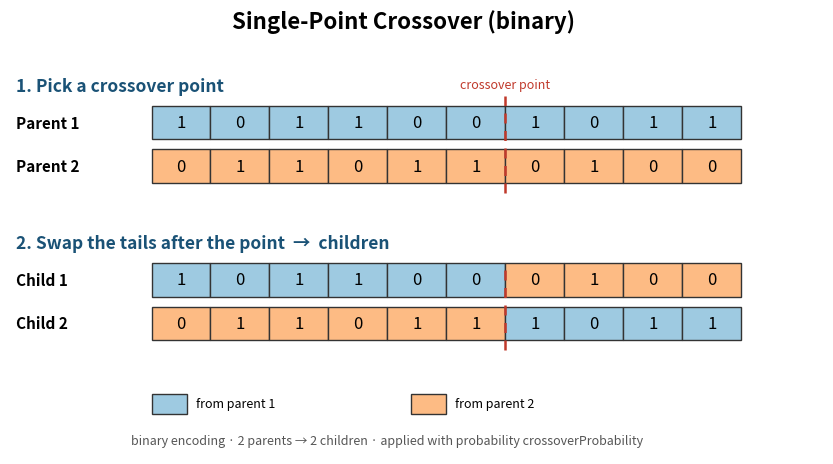

Generate this figure with matplotlib: (Note: this script raises an exception after producing the figure.)
"""Generate a diagram illustrating single-point crossover on binary strings.

The worked example replicates SinglePointCrossover.doCrossover
(jmetal-core .../operator/crossover/impl/SinglePointCrossover.java): a crossover
point is chosen and the bits from that point onwards are swapped between the two
parents, producing two children. Bits are coloured by the parent they come from.
"""
import os
import matplotlib
matplotlib.use("Agg")
import matplotlib.pyplot as plt

P1 = [1, 0, 1, 1, 0, 0, 1, 0, 1, 1]
P2 = [0, 1, 1, 0, 1, 1, 0, 1, 0, 0]
POINT = 6  # bits at indices >= POINT are swapped (tail)

C1 = P1[:POINT] + P2[POINT:]
C2 = P2[:POINT] + P1[POINT:]

CELL = 1.0
P1_COLOR = "#9ecae1"   # bits coming from parent 1
P2_COLOR = "#fdbb84"   # bits coming from parent 2
N = len(P1)

fig, ax = plt.subplots(figsize=(10.5, 5.0))
ax.set_xlim(-2.4, N + 1.4)
ax.set_ylim(0, 11.5)
ax.axis("off")

def row(y, values, label, src):
    """src[i] is 1 or 2: which parent the bit comes from (sets the colour)."""
    ax.text(-2.3, y + CELL / 2, label, ha="left", va="center", fontsize=11,
            fontweight="bold")
    for i, v in enumerate(values):
        color = P1_COLOR if src[i] == 1 else P2_COLOR
        ax.add_patch(plt.Rectangle((i, y), CELL, CELL, facecolor=color,
                                   edgecolor="#333333", linewidth=1.0))
        ax.text(i + CELL / 2, y + CELL / 2, str(v), ha="center", va="center",
                fontsize=12)

def cut(y_lo, y_hi):
    ax.plot([POINT, POINT], [y_lo, y_hi], color="#c0392b", lw=1.8, ls=(0, (4, 3)))

def title(y, txt):
    ax.text(-2.3, y, txt, ha="left", va="center", fontsize=12.5,
            fontweight="bold", color="#1a5276")

# ---------- Step 1 ----------
title(11.0, "1. Pick a crossover point")
row(9.4, P1, "Parent 1", [1] * N)
row(8.1, P2, "Parent 2", [2] * N)
cut(7.8, 10.7)
ax.text(POINT, 10.85, "crossover point", ha="center", va="bottom", fontsize=9,
        color="#c0392b")

# ---------- Step 2 ----------
title(6.3, "2. Swap the tails after the point  →  children")
row(4.7, C1, "Child 1", [1] * POINT + [2] * (N - POINT))
row(3.4, C2, "Child 2", [2] * POINT + [1] * (N - POINT))
cut(3.1, 5.7)

# legend
ax.add_patch(plt.Rectangle((0, 1.2), 0.6, 0.6, facecolor=P1_COLOR, edgecolor="#333"))
ax.text(0.75, 1.5, "from parent 1", fontsize=9, va="center")
ax.add_patch(plt.Rectangle((4.4, 1.2), 0.6, 0.6, facecolor=P2_COLOR, edgecolor="#333"))
ax.text(5.15, 1.5, "from parent 2", fontsize=9, va="center")

fig.suptitle("Single-Point Crossover (binary)", fontsize=16, fontweight="bold", y=1.0)
ax.text(N / 2 - 1.0, 0.3,
        "binary encoding · 2 parents → 2 children · applied with probability "
        "crossoverProbability",
        ha="center", fontsize=9, color="#555")

out = os.path.join(os.path.dirname(__file__), os.pardir,
                   "docs", "resources", "figures", "single_point_crossover.png")
fig.savefig(out, dpi=150, bbox_inches="tight")
print("saved:", out)
print("Parent1:", P1)
print("Parent2:", P2)
print("point  :", POINT)
print("Child1 :", C1)
print("Child2 :", C2)
